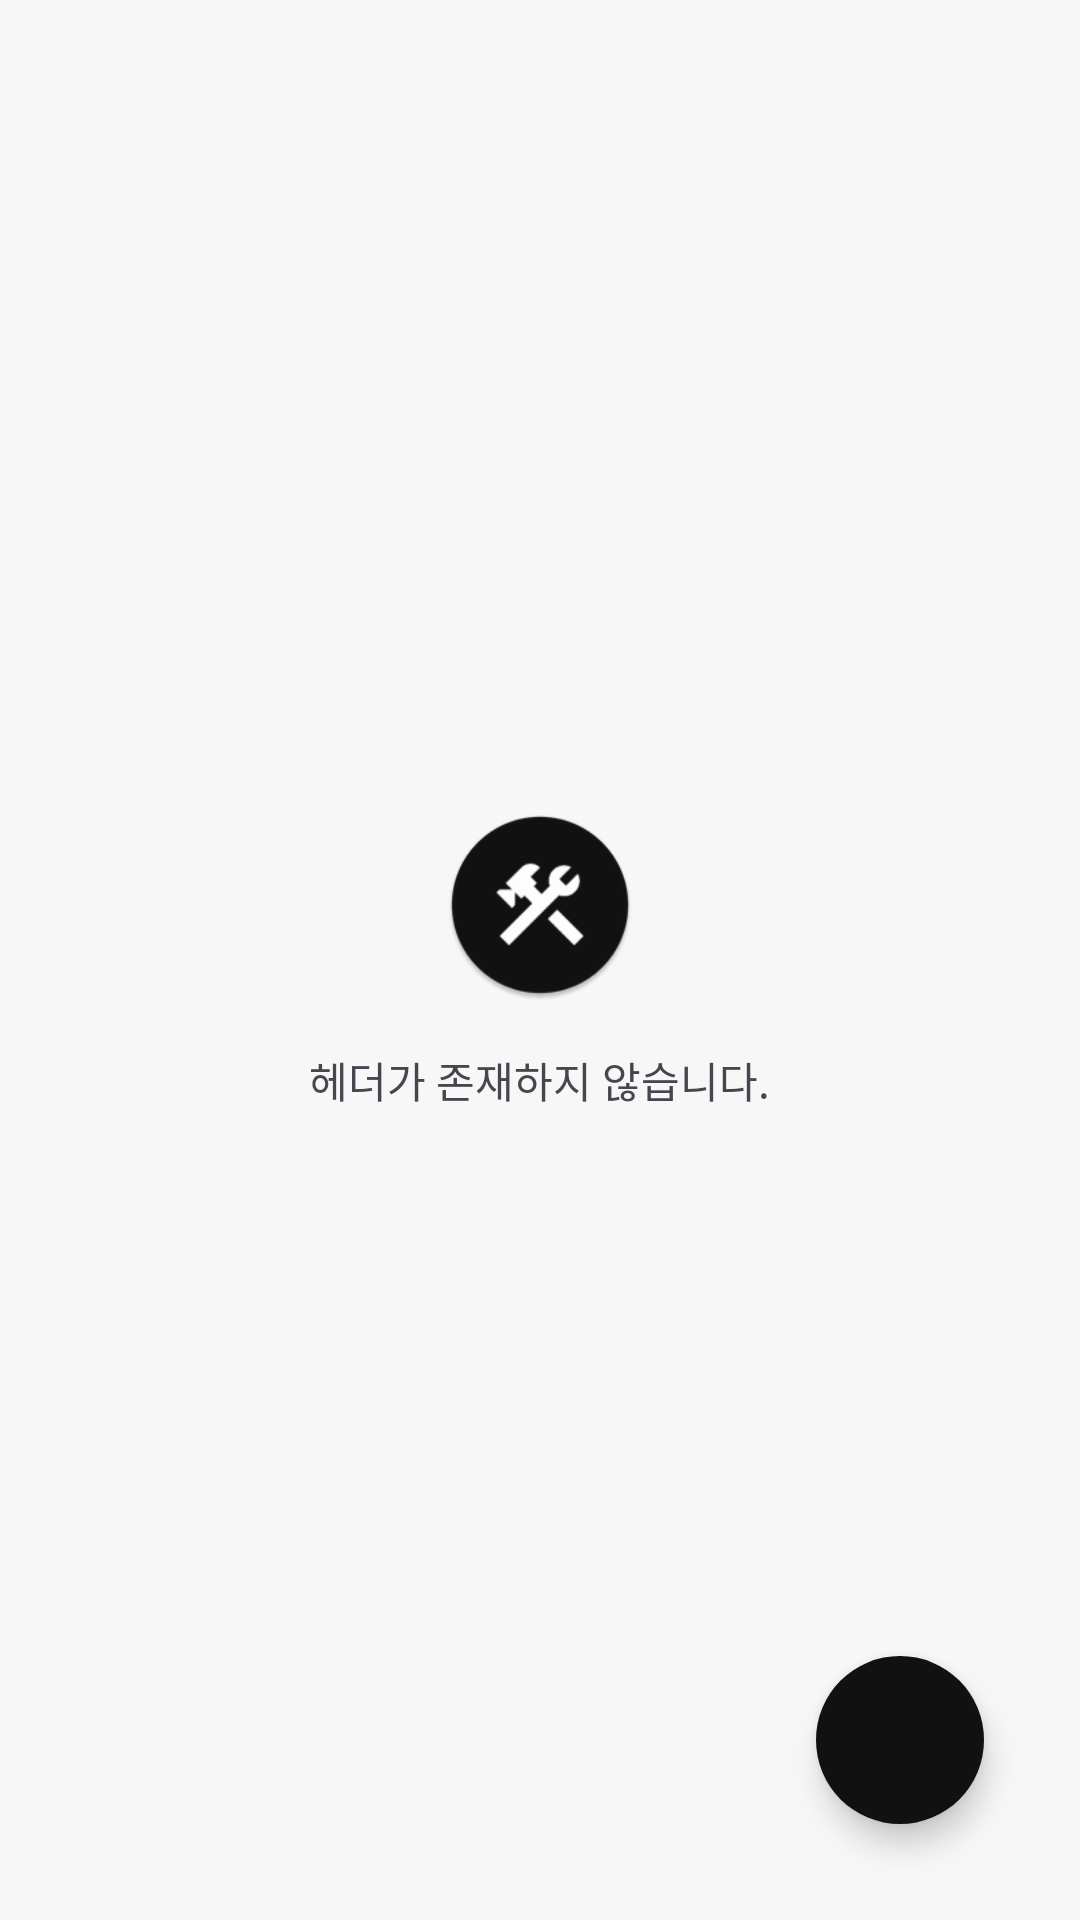

Android layout source for this screen:
<!-- AndroidManifest.xml: application theme Theme.Recipe -->
<!-- res/layout/fragment_headers.xml -->
<?xml version="1.0" encoding="utf-8"?>
<FrameLayout xmlns:android="http://schemas.android.com/apk/res/android"
    android:layout_width="match_parent"
    android:layout_height="match_parent">

    <com.cheezestudio.recipe.RecyclerView
        android:id="@+id/headers"
        android:layout_width="match_parent"
        android:layout_height="match_parent"
        android:clipToPadding="false"
        android:dividerHeight="1dp"
        android:paddingTop="@dimen/recycler_view_space"
        android:visibility="gone" />

    <LinearLayout
        android:id="@+id/empty"
        android:layout_width="match_parent"
        android:layout_height="match_parent"
        android:gravity="center"
        android:orientation="vertical"
        android:visibility="visible">

        <ImageView
            android:layout_width="64dp"
            android:layout_height="64dp"
            android:layout_marginBottom="16dp"
            android:src="@mipmap/ic_launcher_round" />

        <TextView
            android:layout_width="wrap_content"
            android:layout_height="wrap_content"
            android:gravity="center"
            android:text="@string/headers_list_empty" />
    </LinearLayout>


    <com.google.android.material.floatingactionbutton.FloatingActionButton
        android:id="@+id/add_header"
        style="@style/FloatingActionButton"
        android:layout_width="wrap_content"
        android:layout_height="wrap_content"
        android:layout_gravity="bottom|right"
        android:layout_margin="32dp"
        android:src="@drawable/baseline_add_24" />

</FrameLayout>
<!-- resources referenced by this layout -->
<resources>
  <dimen name="recycler_view_space">@dimen/default_space</dimen>
  <!-- mipmap ic_launcher_round: webp bitmap (mipmap-hdpi, 1744 bytes) -->
  <string name="headers_list_empty">헤더가 존재하지 않습니다.</string>
  <style name="FloatingActionButton" parent="ShapeAppearanceOverlay.Material3.FloatingActionButton">
          <item name="backgroundTint">@color/colorPrimary</item>
          <item name="rippleColor">@color/colorControlHighlightDefault</item>
          <item name="tint">@color/white</item>
          <item name="shapeAppearanceOverlay">@style/circle</item>
      </style>
  <style name="Theme.Recipe" parent="Base.Theme.Recipe" />
  <dimen name="default_space">8dp</dimen>
  <color name="colorPrimary">#FF111111</color>
  <color name="colorControlHighlightDefault">#1FFFFFFF</color>
  <color name="white">#FFFFFFFF</color>
  <style name="circle">
          <item name="cornerFamily">rounded</item>
          <item name="cornerSize">100%</item>
      </style>
  <style name="Base.Theme.Recipe" parent="Theme.Material3.Light.NoActionBar">
          <item name="colorPrimary">@color/colorPrimary</item>
          <item name="colorControlHighlight">@color/colorControlHighlight</item>
  
          <item name="android:windowBackground">@color/colorBackground</item>
  
          <item name="android:windowFullscreen">true</item>
  
          <item name="spinnerStyle">@style/spinnerStyle</item>
          <item name="popupMenuStyle">@style/popupMenuStyle</item>
      </style>
  <color name="colorControlHighlight">#1F111111</color>
  <color name="colorBackground">#F7F7F7</color>
  <style name="spinnerStyle" parent="Widget.AppCompat.Spinner">
          <item name="android:popupBackground">@color/white</item>
      </style>
  <style name="popupMenuStyle" parent="Widget.AppCompat.PopupMenu">
          <item name="android:popupBackground">@color/white</item>
      </style>
</resources>
